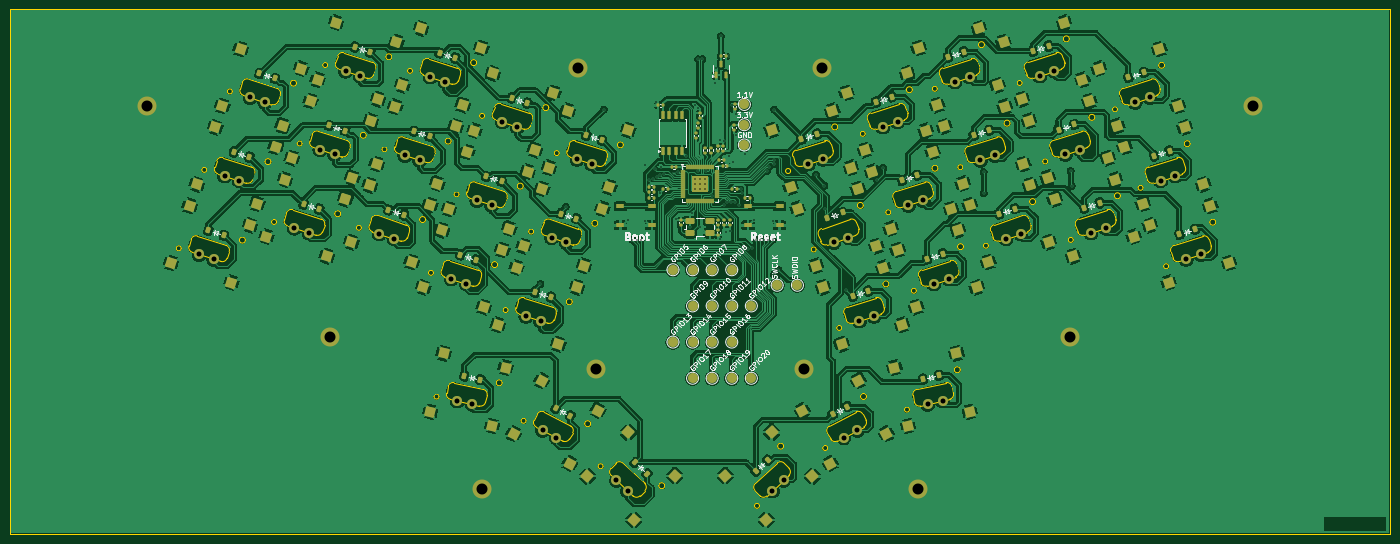
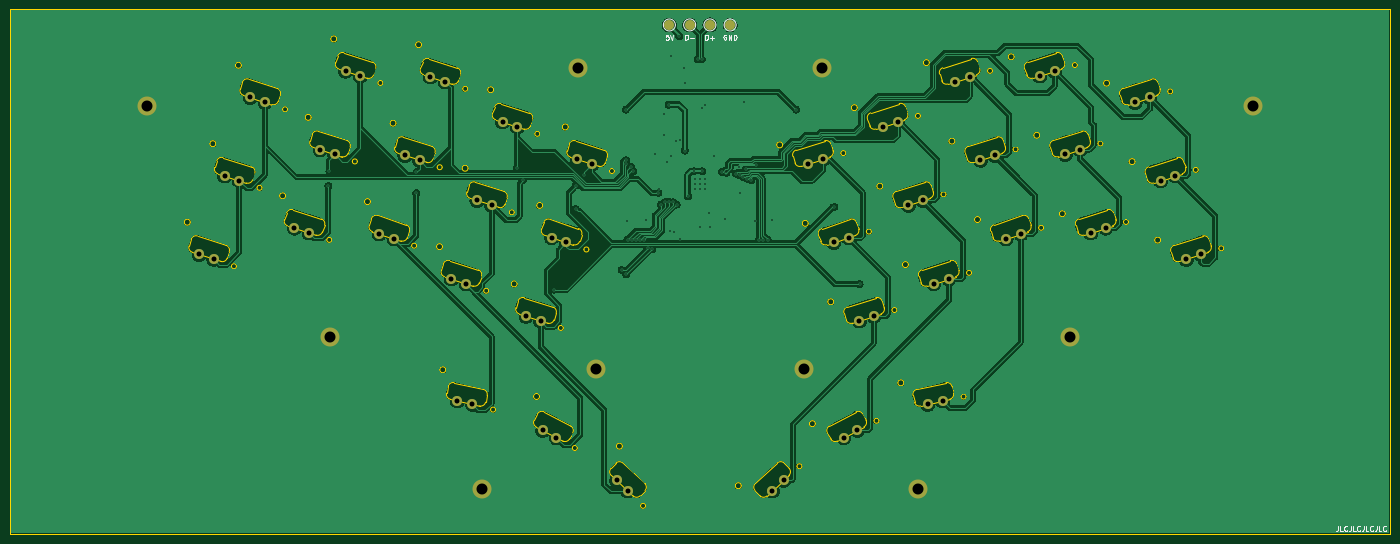
Circuit board: 9 layer files. Board 276.0 x 105.0 mm.
- bottom_copper: frameortho-CuBottom.gbr (344135 bytes)
- top_copper: frameortho-CuTop.gbr (831284 bytes)
- outline: frameortho-EdgeCuts.gbr (31425 bytes)
- bottom_mask: frameortho-MaskBottom.gbr (4018 bytes)
- top_mask: frameortho-MaskTop.gbr (19136 bytes)
- drill: frameortho-NPTH.drl (265 bytes)
- drill: frameortho-PTH.drl (3100 bytes)
- bottom_silk: frameortho-SilkBottom.gbr (12912 bytes)
- top_silk: frameortho-SilkTop.gbr (108080 bytes)

=== bottom_copper: frameortho-CuBottom.gbr (344135 bytes, source omitted) ===
=== top_copper: frameortho-CuTop.gbr (831284 bytes, source omitted) ===
=== outline: frameortho-EdgeCuts.gbr (31425 bytes, source omitted) ===
=== bottom_mask: frameortho-MaskBottom.gbr ===
%TF.GenerationSoftware,KiCad,Pcbnew,9.0.6*%
%TF.CreationDate,2025-12-02T23:38:21-05:00*%
%TF.ProjectId,frameortho,6672616d-656f-4727-9468-6f2e6b696361,rev?*%
%TF.SameCoordinates,Original*%
%TF.FileFunction,Soldermask,Bot*%
%TF.FilePolarity,Negative*%
%FSLAX46Y46*%
G04 Gerber Fmt 4.6, Leading zero omitted, Abs format (unit mm)*
G04 Created by KiCad (PCBNEW 9.0.6) date 2025-12-02 23:38:21*
%MOMM*%
%LPD*%
G01*
G04 APERTURE LIST*
%ADD10C,2.000000*%
%ADD11C,2.600000*%
%ADD12C,3.800000*%
G04 APERTURE END LIST*
D10*
%TO.C,S3*%
X158316022Y-93584191D03*
X161264298Y-94542144D03*
%TD*%
%TO.C,S13*%
X153203827Y-109276631D03*
X156152103Y-110234584D03*
%TD*%
%TO.C,S12*%
X136233346Y-108114338D03*
X139181622Y-109072291D03*
%TD*%
%TO.C,S11*%
X117166854Y-113385940D03*
X120115130Y-114343893D03*
%TD*%
%TO.C,S15*%
X182543814Y-125724392D03*
X185492090Y-126682345D03*
%TD*%
%TO.C,S10*%
X299245756Y-98651469D03*
X302194032Y-97693516D03*
%TD*%
D11*
%TO.C,H4*%
X236556331Y-91807292D03*
D12*
X236556331Y-91807292D03*
%TD*%
D10*
%TO.C,S31*%
X163703643Y-158364205D03*
X166724190Y-159061553D03*
%TD*%
%TO.C,S26*%
X244093203Y-142374786D03*
X247041479Y-141416833D03*
%TD*%
%TO.C,S18*%
X268320978Y-110234584D03*
X271269254Y-109276631D03*
%TD*%
D11*
%TO.C,H3*%
X233063339Y-152044107D03*
D12*
X233063339Y-152044107D03*
%TD*%
D10*
%TO.C,S35*%
X240986931Y-165710411D03*
X243724068Y-164255049D03*
%TD*%
%TO.C,S17*%
X253906594Y-119243089D03*
X256854870Y-118285136D03*
%TD*%
%TO.C,S4*%
X172730406Y-102592696D03*
X175678682Y-103550649D03*
%TD*%
%TO.C,S23*%
X148091632Y-124969055D03*
X151039908Y-125927008D03*
%TD*%
%TO.C,S34*%
X226674100Y-176388382D03*
X228941297Y-174274187D03*
%TD*%
%TO.C,S7*%
X248794399Y-103550649D03*
X251742675Y-102592696D03*
%TD*%
%TO.C,S20*%
X304357951Y-114343893D03*
X307306227Y-113385940D03*
%TD*%
%TO.C,S25*%
X177431619Y-141416833D03*
X180379895Y-142374786D03*
%TD*%
D11*
%TO.C,H6*%
X101678787Y-99396274D03*
D12*
X101678787Y-99396274D03*
%TD*%
D10*
%TO.C,S30*%
X309470146Y-130036333D03*
X312418422Y-129078380D03*
%TD*%
%TO.C,S2*%
X141345541Y-92421898D03*
X144293817Y-93379851D03*
%TD*%
%TO.C,S32*%
X180749029Y-164255049D03*
X183486166Y-165710411D03*
%TD*%
%TO.C,S16*%
X238981007Y-126682345D03*
X241929283Y-125724392D03*
%TD*%
%TO.C,S22*%
X131121151Y-123806762D03*
X134069427Y-124764715D03*
%TD*%
D11*
%TO.C,H2*%
X187916750Y-91807292D03*
D12*
X187916750Y-91807292D03*
%TD*%
D11*
%TO.C,H5*%
X138273081Y-145548579D03*
D12*
X138273081Y-145548579D03*
%TD*%
D10*
%TO.C,S27*%
X259018806Y-134935513D03*
X261967082Y-133977560D03*
%TD*%
%TO.C,S24*%
X162506016Y-133977560D03*
X165454292Y-134935513D03*
%TD*%
%TO.C,S6*%
X233868796Y-110989904D03*
X236817072Y-110031951D03*
%TD*%
%TO.C,S8*%
X263208783Y-94542144D03*
X266157059Y-93584191D03*
%TD*%
%TO.C,S9*%
X280179264Y-93379851D03*
X283127540Y-92421898D03*
%TD*%
D11*
%TO.C,H7*%
X286200000Y-145548579D03*
D12*
X286200000Y-145548579D03*
%TD*%
D11*
%TO.C,H10*%
X255821512Y-175921749D03*
D12*
X255821512Y-175921749D03*
%TD*%
D10*
%TO.C,S28*%
X273433189Y-125927008D03*
X276381465Y-124969055D03*
%TD*%
%TO.C,S14*%
X167618211Y-118285136D03*
X170566487Y-119243089D03*
%TD*%
D11*
%TO.C,H9*%
X168651585Y-175921749D03*
D12*
X168651585Y-175921749D03*
%TD*%
D10*
%TO.C,S5*%
X187656009Y-110031951D03*
X190604285Y-110989904D03*
%TD*%
%TO.C,S33*%
X195531784Y-174274187D03*
X197798981Y-176388382D03*
%TD*%
D11*
%TO.C,H8*%
X322794310Y-99396274D03*
D12*
X322794310Y-99396274D03*
%TD*%
D10*
%TO.C,S29*%
X290403670Y-124764715D03*
X293351946Y-123806762D03*
%TD*%
%TO.C,S21*%
X112054659Y-129078380D03*
X115002935Y-130036333D03*
%TD*%
%TO.C,S1*%
X122279065Y-97693516D03*
X125227341Y-98651469D03*
%TD*%
%TO.C,S36*%
X257748891Y-159061553D03*
X260769438Y-158364205D03*
%TD*%
D11*
%TO.C,H1*%
X191409759Y-152044107D03*
D12*
X191409759Y-152044107D03*
%TD*%
D10*
%TO.C,S19*%
X285291475Y-109072291D03*
X288239751Y-108114338D03*
%TD*%
%TO.C,TP20*%
X206224799Y-83190000D03*
%TD*%
%TO.C,TP18*%
X210261601Y-83180000D03*
%TD*%
%TO.C,TP17*%
X218374798Y-83190000D03*
%TD*%
%TO.C,TP19*%
X214311602Y-83180000D03*
%TD*%
M02*

=== top_mask: frameortho-MaskTop.gbr (19136 bytes, source omitted) ===
=== drill: frameortho-NPTH.drl ===
M48
; DRILL file {KiCad 9.0.6} date 2025-12-02T23:38:21-0500
; FORMAT={-:-/ absolute / inch / decimal}
; #@! TF.CreationDate,2025-12-02T23:38:21-05:00
; #@! TF.GenerationSoftware,Kicad,Pcbnew,9.0.6
; #@! TF.FileFunction,NonPlated,1,2,NPTH
FMAT,2
INCH
%
G90
G05
M30

=== drill: frameortho-PTH.drl ===
M48
; DRILL file {KiCad 9.0.6} date 2025-12-02T23:38:21-0500
; FORMAT={-:-/ absolute / inch / decimal}
; #@! TF.CreationDate,2025-12-02T23:38:21-05:00
; #@! TF.GenerationSoftware,Kicad,Pcbnew,9.0.6
; #@! TF.FileFunction,Plated,1,2,PTH
FMAT,2
INCH
; #@! TA.AperFunction,Plated,PTH,ViaDrill
T1C0.0118
; #@! TA.AperFunction,Plated,PTH,ComponentDrill
T2C0.0394
; #@! TA.AperFunction,Plated,PTH,ComponentDrill
T3C0.0866
%
G90
G05
T1
X7.0996Y-5.3146
X7.2976Y-4.7059
X7.5991Y-3.9411
X7.792Y-4.811
X7.8236Y-4.965
X7.8563Y-4.965
X7.889Y-4.965
X7.919Y-4.3754
X7.923Y-4.815
X7.9539Y-4.4972
X7.9839Y-4.4844
X7.9976Y-4.4113
X8.008Y-3.883
X8.0153Y-4.4715
X8.041Y-4.6
X8.0447Y-4.4586
X8.051Y-4.392
X8.0752Y-4.4456
X8.1482Y-4.4368
X8.163Y-4.805
X8.1843Y-4.4308
X8.2424Y-4.3104
X8.278Y-4.863
X8.289Y-4.753
X8.314Y-3.905
X8.3164Y-4.486
X8.3164Y-4.5253
X8.3164Y-4.5647
X8.34Y-4.4264
X8.341Y-3.545
X8.344Y-3.932
X8.3558Y-4.486
X8.3558Y-4.5253
X8.3558Y-4.5647
X8.359Y-4.869
X8.3745Y-3.545
X8.3951Y-4.486
X8.3951Y-4.5253
X8.3951Y-4.5647
X8.4041Y-4.4264
X8.451Y-4.623
X8.472Y-3.73
X8.476Y-4.264
X8.483Y-3.611
X8.515Y-4.178
X8.515Y-4.957
X8.52Y-3.364
X8.5409Y-4.6888
X8.5423Y-4.191
X8.564Y-4.903
X8.5685Y-4.6711
X8.581Y-4.308
X8.582Y-3.519
X8.595Y-4.895
X8.602Y-4.667
X8.604Y-3.902
X8.614Y-4.351
X8.634Y-4.671
X8.636Y-3.975
X8.637Y-4.141
X8.665Y-4.6888
X8.678Y-4.565
X8.6834Y-4.5976
X8.714Y-4.295
X8.7335Y-5.039
X8.7677Y-5.0343
X8.781Y-4.814
X8.7965Y-4.965
X8.8299Y-4.965
X8.8622Y-4.965
X8.881Y-4.425
X8.8947Y-4.965
X8.899Y-4.391
X8.927Y-4.965
X8.928Y-4.815
X8.936Y-4.373
X8.937Y-5.2394
X8.939Y-4.3399
X8.9411Y-3.9411
X8.9736Y-5.2031
X9.2693Y-4.4551
X9.3358Y-4.5398
X9.3362Y-4.722
X9.5035Y-5.3583
X9.7484Y-4.4953
X9.7969Y-4.4012
X10.5886Y-4.4334
X10.5898Y-4.5996
X11.2736Y-4.4252
X11.2819Y-4.5417
T2
X4.4116Y-5.0818
X4.5277Y-5.1195
X4.6129Y-4.464
X4.7289Y-4.5017
X4.8141Y-3.8462
X4.9302Y-3.8839
X5.1623Y-4.8743
X5.2783Y-4.912
X5.3635Y-4.2565
X5.4796Y-4.2942
X5.5648Y-3.6387
X5.6809Y-3.6764
X5.8304Y-4.92
X5.9465Y-4.9578
X6.0316Y-4.3022
X6.1477Y-4.3399
X6.2329Y-3.6844
X6.349Y-3.7221
X6.3979Y-5.2747
X6.445Y-6.2348
X6.5139Y-5.3124
X6.5639Y-6.2623
X6.5991Y-4.6569
X6.7152Y-4.6946
X6.8004Y-4.0391
X6.9165Y-4.0768
X6.9855Y-5.5676
X7.1016Y-5.6053
X7.1161Y-6.4667
X7.1868Y-4.9498
X7.2239Y-6.524
X7.3028Y-4.9875
X7.388Y-4.332
X7.5041Y-4.3697
X7.6981Y-6.8612
X7.7874Y-6.9444
X8.9242Y-6.9444
X9.0134Y-6.8612
X9.2074Y-4.3697
X9.3235Y-4.332
X9.4087Y-4.9875
X9.4877Y-6.524
X9.5248Y-4.9498
X9.5954Y-6.4667
X9.61Y-5.6053
X9.726Y-5.5676
X9.7951Y-4.0768
X9.9111Y-4.0391
X9.9963Y-4.6946
X10.1124Y-4.6569
X10.1476Y-6.2623
X10.1976Y-5.3124
X10.2665Y-6.2348
X10.3137Y-5.2747
X10.3626Y-3.7221
X10.4786Y-3.6844
X10.5638Y-4.3399
X10.6799Y-4.3022
X10.7651Y-4.9578
X10.8812Y-4.92
X11.0307Y-3.6764
X11.1468Y-3.6387
X11.2319Y-4.2942
X11.348Y-4.2565
X11.4332Y-4.912
X11.5493Y-4.8743
X11.7813Y-3.8839
X11.8974Y-3.8462
X11.9826Y-4.5017
X12.0987Y-4.464
X12.1839Y-5.1195
X12.2999Y-5.0818
T3
X4.0031Y-3.9132
X5.4438Y-5.7303
X6.6398Y-6.9261
X7.3983Y-3.6145
X7.5358Y-5.986
X9.1757Y-5.986
X9.3132Y-3.6145
X10.0717Y-6.9261
X11.2677Y-5.7303
X12.7084Y-3.9132
M30

=== bottom_silk: frameortho-SilkBottom.gbr (12912 bytes, source omitted) ===
=== top_silk: frameortho-SilkTop.gbr (108080 bytes, source omitted) ===
